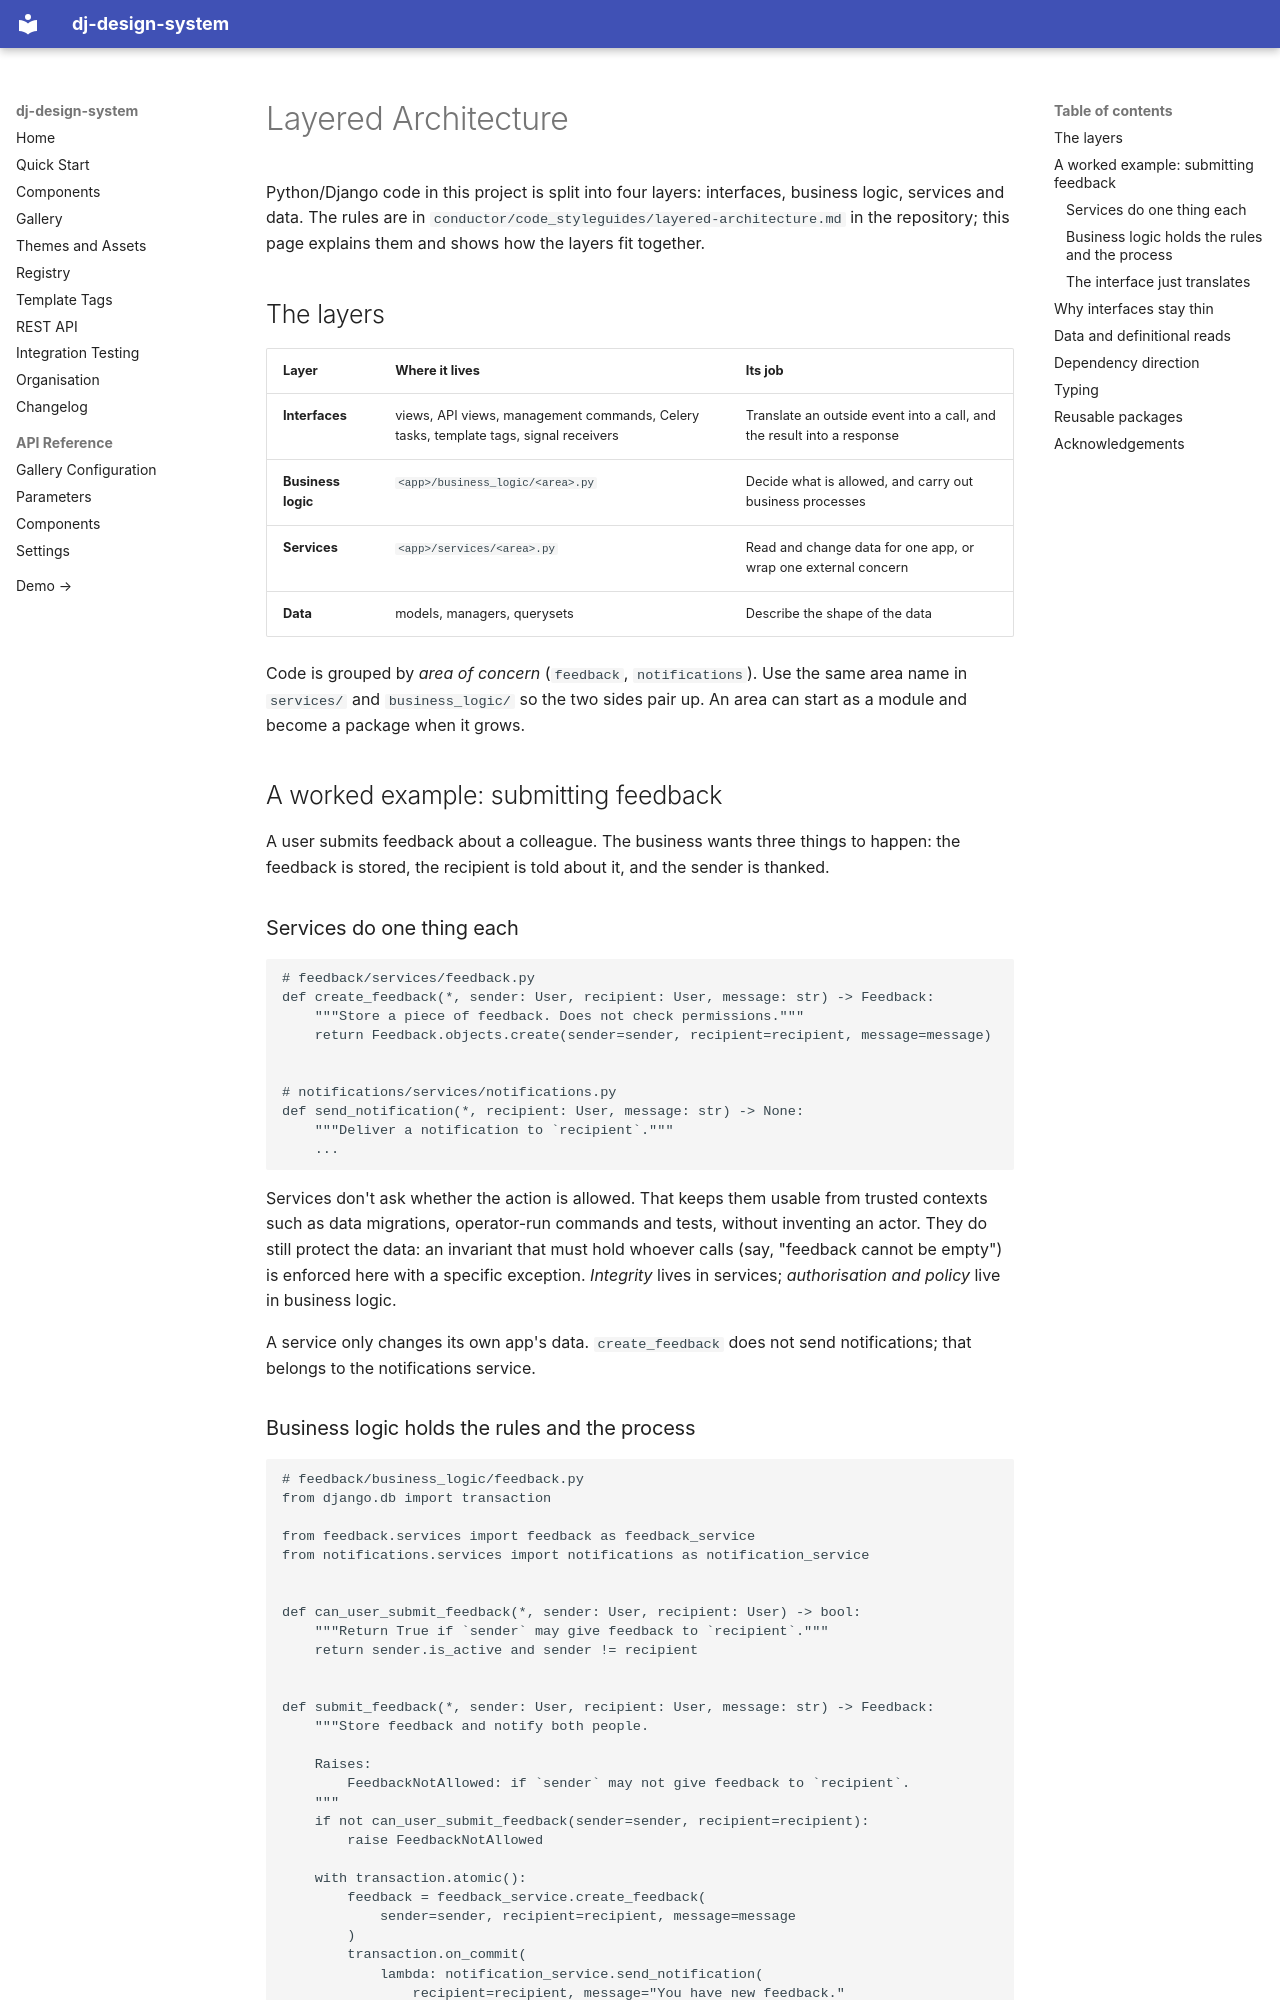

repository: fukalite/dj-design-system · page: layered-architecture/index.html · generator: mkdocs

# Layered Architecture

Python/Django code in this project is split into four layers: interfaces,
business logic, services and data. The rules are in
`conductor/code_styleguides/layered-architecture.md` in the repository; this
page explains them and shows how the layers fit together.

## The layers

| Layer | Where it lives | Its job |
| --- | --- | --- |
| **Interfaces** | views, API views, management commands, Celery tasks, template tags, signal receivers | Translate an outside event into a call, and the result into a response |
| **Business logic** | `<app>/business_logic/<area>.py` | Decide what is allowed, and carry out business processes |
| **Services** | `<app>/services/<area>.py` | Read and change data for one app, or wrap one external concern |
| **Data** | models, managers, querysets | Describe the shape of the data |

Code is grouped by *area of concern* (`feedback`, `notifications`). Use the
same area name in `services/` and `business_logic/` so the two sides pair up. An area can start
as a module and become a package when it grows.

## A worked example: submitting feedback

A user submits feedback about a colleague. The business wants three things
to happen: the feedback is stored, the recipient is told about it, and the
sender is thanked.

### Services do one thing each

```python
# feedback/services/feedback.py
def create_feedback(*, sender: User, recipient: User, message: str) -> Feedback:
    """Store a piece of feedback. Does not check permissions."""
    return Feedback.objects.create(sender=sender, recipient=recipient, message=message)


# notifications/services/notifications.py
def send_notification(*, recipient: User, message: str) -> None:
    """Deliver a notification to `recipient`."""
    ...
```

Services don't ask whether the action is allowed. That keeps them usable
from trusted contexts such as data migrations, operator-run commands and
tests, without inventing an actor. They do still protect the data: an
invariant that must hold whoever calls (say, "feedback cannot be empty") is
enforced here with a specific exception. *Integrity* lives in services;
*authorisation and policy* live in business logic.

A service only changes its own app's data. `create_feedback` does not send
notifications; that belongs to the notifications service.
